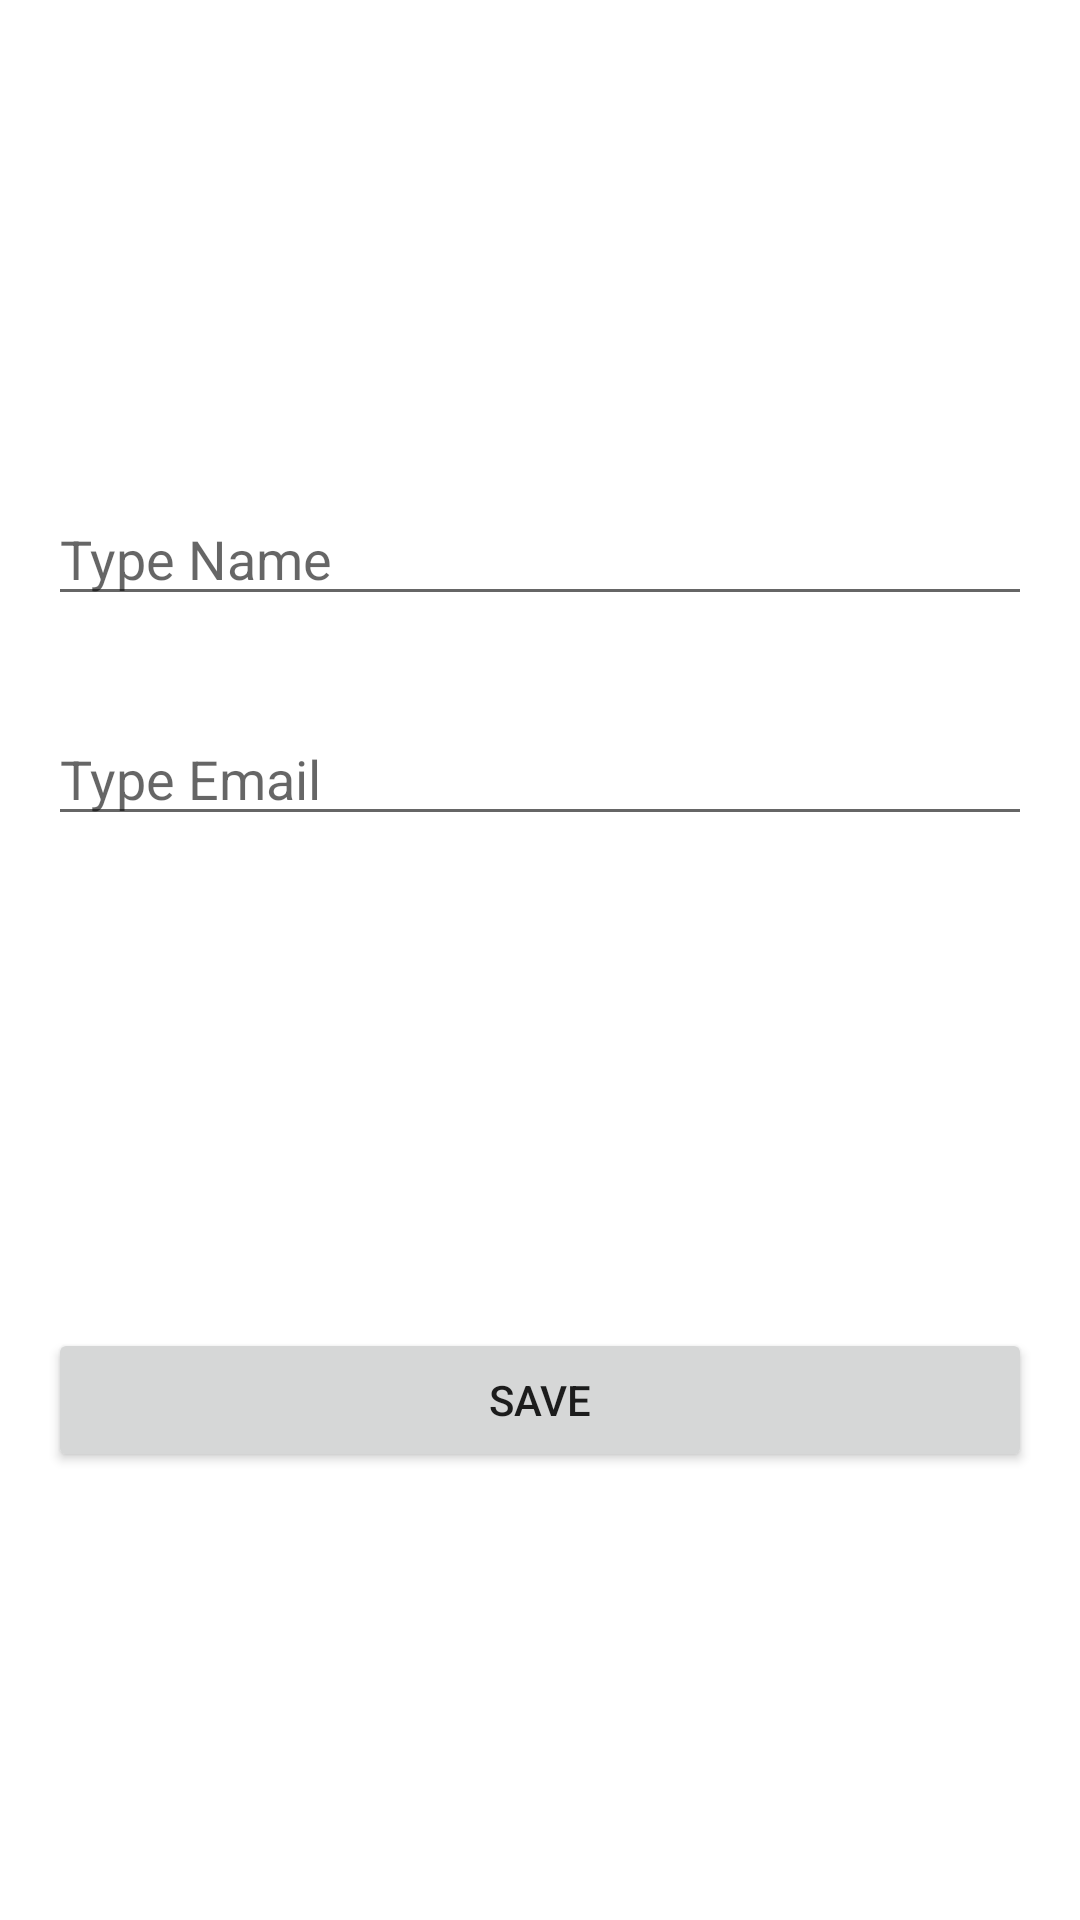

The Android layout XML behind this screen, and the referenced resources:
<!-- AndroidManifest.xml: application theme Theme.SimpleRetrofitUpload -->
<!-- res/layout/activity_main.xml -->
<?xml version="1.0" encoding="utf-8"?>
<androidx.constraintlayout.widget.ConstraintLayout xmlns:android="http://schemas.android.com/apk/res/android"
    xmlns:app="http://schemas.android.com/apk/res-auto"
    xmlns:tools="http://schemas.android.com/tools"
    android:layout_width="match_parent"
    android:layout_height="match_parent"
    tools:context=".MainActivity">

    <ImageView
        android:id="@+id/iv_activityMain_profile"
        android:layout_width="100dp"
        android:layout_height="100dp"
        android:layout_marginStart="32dp"
        android:layout_marginTop="32dp"
        android:layout_marginEnd="32dp"
        app:layout_constraintEnd_toEndOf="parent"
        app:layout_constraintStart_toStartOf="parent"
        app:layout_constraintTop_toTopOf="parent"
        app:srcCompat="@drawable/ic_attach_file" />

    <EditText
        android:id="@+id/et_activityMain_name"
        android:layout_width="0dp"
        android:layout_height="wrap_content"
        android:layout_marginStart="16dp"
        android:layout_marginTop="32dp"
        android:layout_marginEnd="16dp"
        android:ems="10"
        android:hint="Type Name"
        android:inputType="textPersonName"
        app:layout_constraintEnd_toEndOf="parent"
        app:layout_constraintStart_toStartOf="parent"
        app:layout_constraintTop_toBottomOf="@+id/iv_activityMain_profile" />

    <EditText
        android:id="@+id/et_activityMain_email"
        android:layout_width="0dp"
        android:layout_height="wrap_content"
        android:layout_marginStart="16dp"
        android:layout_marginTop="32dp"
        android:layout_marginEnd="16dp"
        android:ems="10"
        android:hint="Type Email"
        android:inputType="textEmailAddress"
        app:layout_constraintEnd_toEndOf="parent"
        app:layout_constraintStart_toStartOf="parent"
        app:layout_constraintTop_toBottomOf="@+id/et_activityMain_name" />

    <ImageView
        android:id="@+id/iv_activityMain_photo"
        android:layout_width="100dp"
        android:layout_height="100dp"
        android:layout_marginStart="32dp"
        android:layout_marginTop="32dp"
        android:layout_marginEnd="32dp"
        app:layout_constraintEnd_toEndOf="parent"
        app:layout_constraintStart_toStartOf="parent"
        app:layout_constraintTop_toBottomOf="@+id/et_activityMain_email"
        app:srcCompat="@drawable/ic_attach_file" />

    <Button
        android:id="@+id/btn_activityMain_save"
        android:layout_width="0dp"
        android:layout_height="wrap_content"
        android:layout_marginStart="16dp"
        android:layout_marginTop="32dp"
        android:layout_marginEnd="16dp"
        android:text="Save"
        app:layout_constraintEnd_toEndOf="parent"
        app:layout_constraintStart_toStartOf="parent"
        app:layout_constraintTop_toBottomOf="@+id/iv_activityMain_photo" />
</androidx.constraintlayout.widget.ConstraintLayout>
<!-- resources referenced by this layout -->
<resources>
  <style name="Theme.SimpleRetrofitUpload" parent="Theme.MaterialComponents.DayNight.DarkActionBar">
          
          <item name="colorPrimary">@color/purple_500</item>
          <item name="colorPrimaryVariant">@color/purple_700</item>
          <item name="colorOnPrimary">@color/white</item>
          
          <item name="colorSecondary">@color/teal_200</item>
          <item name="colorSecondaryVariant">@color/teal_700</item>
          <item name="colorOnSecondary">@color/black</item>
          
          <item name="android:statusBarColor" tools:targetApi="l">?attr/colorPrimaryVariant</item>
          
      </style>
  <!-- not gathered from this repository: default colours our renderer supplied (Android Studio template values) -->
  <color name="purple_500">#FF6200EE</color>
  <color name="purple_700">#FF3700B3</color>
  <color name="teal_200">#FF03DAC5</color>
  <color name="teal_700">#FF018786</color>
  <color name="black">#FF000000</color>
  <color name="white">#FFFFFFFF</color>
</resources>
